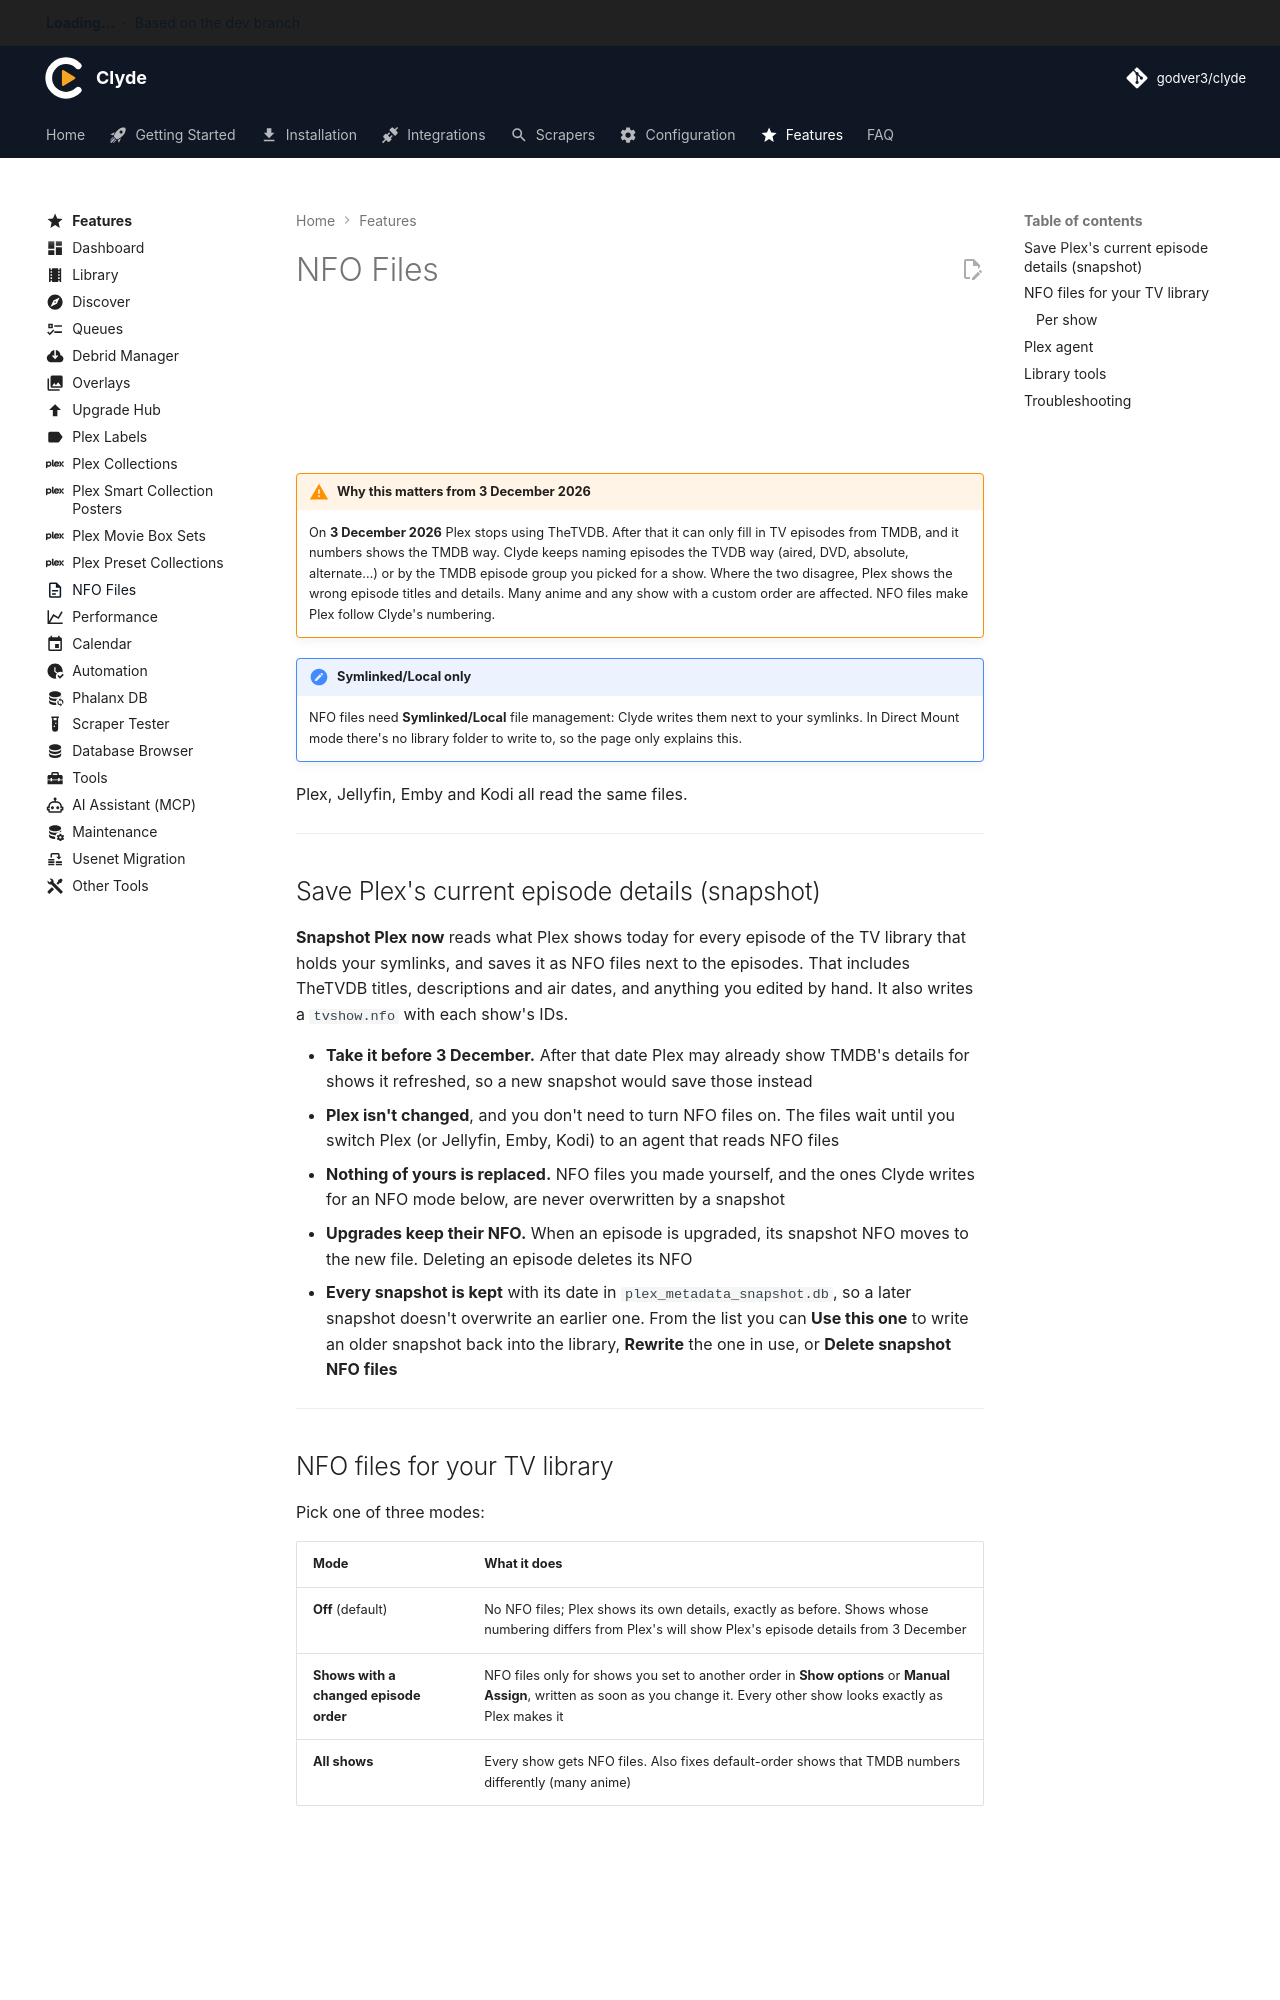

repository: godver3/cli_docs · page: features/nfo-files/index.html · generator: mkdocs

---
title: NFO Files
icon: material/file-document-outline
---

# NFO Files

NFO files are small XML files next to your episodes that tell the media server exactly which episode each file is, with its title, description and air date. Clyde can write them for your TV library and set Plex up to read them. Open the page from **Tools → NFO Files**. Added in 0.9.1.

!!! warning "Why this matters from 3 December 2026"
    On **3 December 2026** Plex stops using TheTVDB. After that it can only fill in TV episodes from TMDB, and it numbers shows the TMDB way. Clyde keeps naming episodes the TVDB way (aired, DVD, absolute, alternate…) or by the TMDB episode group you picked for a show. Where the two disagree, Plex shows the wrong episode titles and details. Many anime and any show with a custom order are affected. NFO files make Plex follow Clyde's numbering.

!!! note "Symlinked/Local only"
    NFO files need **Symlinked/Local** file management: Clyde writes them next to your symlinks. In Direct Mount mode there's no library folder to write to, so the page only explains this.

Plex, Jellyfin, Emby and Kodi all read the same files.

---

## Save Plex's current episode details (snapshot)

**Snapshot Plex now** reads what Plex shows today for every episode of the TV library that holds your symlinks, and saves it as NFO files next to the episodes. That includes TheTVDB titles, descriptions and air dates, and anything you edited by hand. It also writes a `tvshow.nfo` with each show's IDs.

- **Take it before 3 December.** After that date Plex may already show TMDB's details for shows it refreshed, so a new snapshot would save those instead
- **Plex isn't changed**, and you don't need to turn NFO files on. The files wait until you switch Plex (or Jellyfin, Emby, Kodi) to an agent that reads NFO files
- **Nothing of yours is replaced.** NFO files you made yourself, and the ones Clyde writes for an NFO mode below, are never overwritten by a snapshot
- **Upgrades keep their NFO.** When an episode is upgraded, its snapshot NFO moves to the new file. Deleting an episode deletes its NFO
- **Every snapshot is kept** with its date in `plex_metadata_snapshot.db`, so a later snapshot doesn't overwrite an earlier one. From the list you can **Use this one** to write an older snapshot back into the library, **Rewrite** the one in use, or **Delete snapshot NFO files**

---
